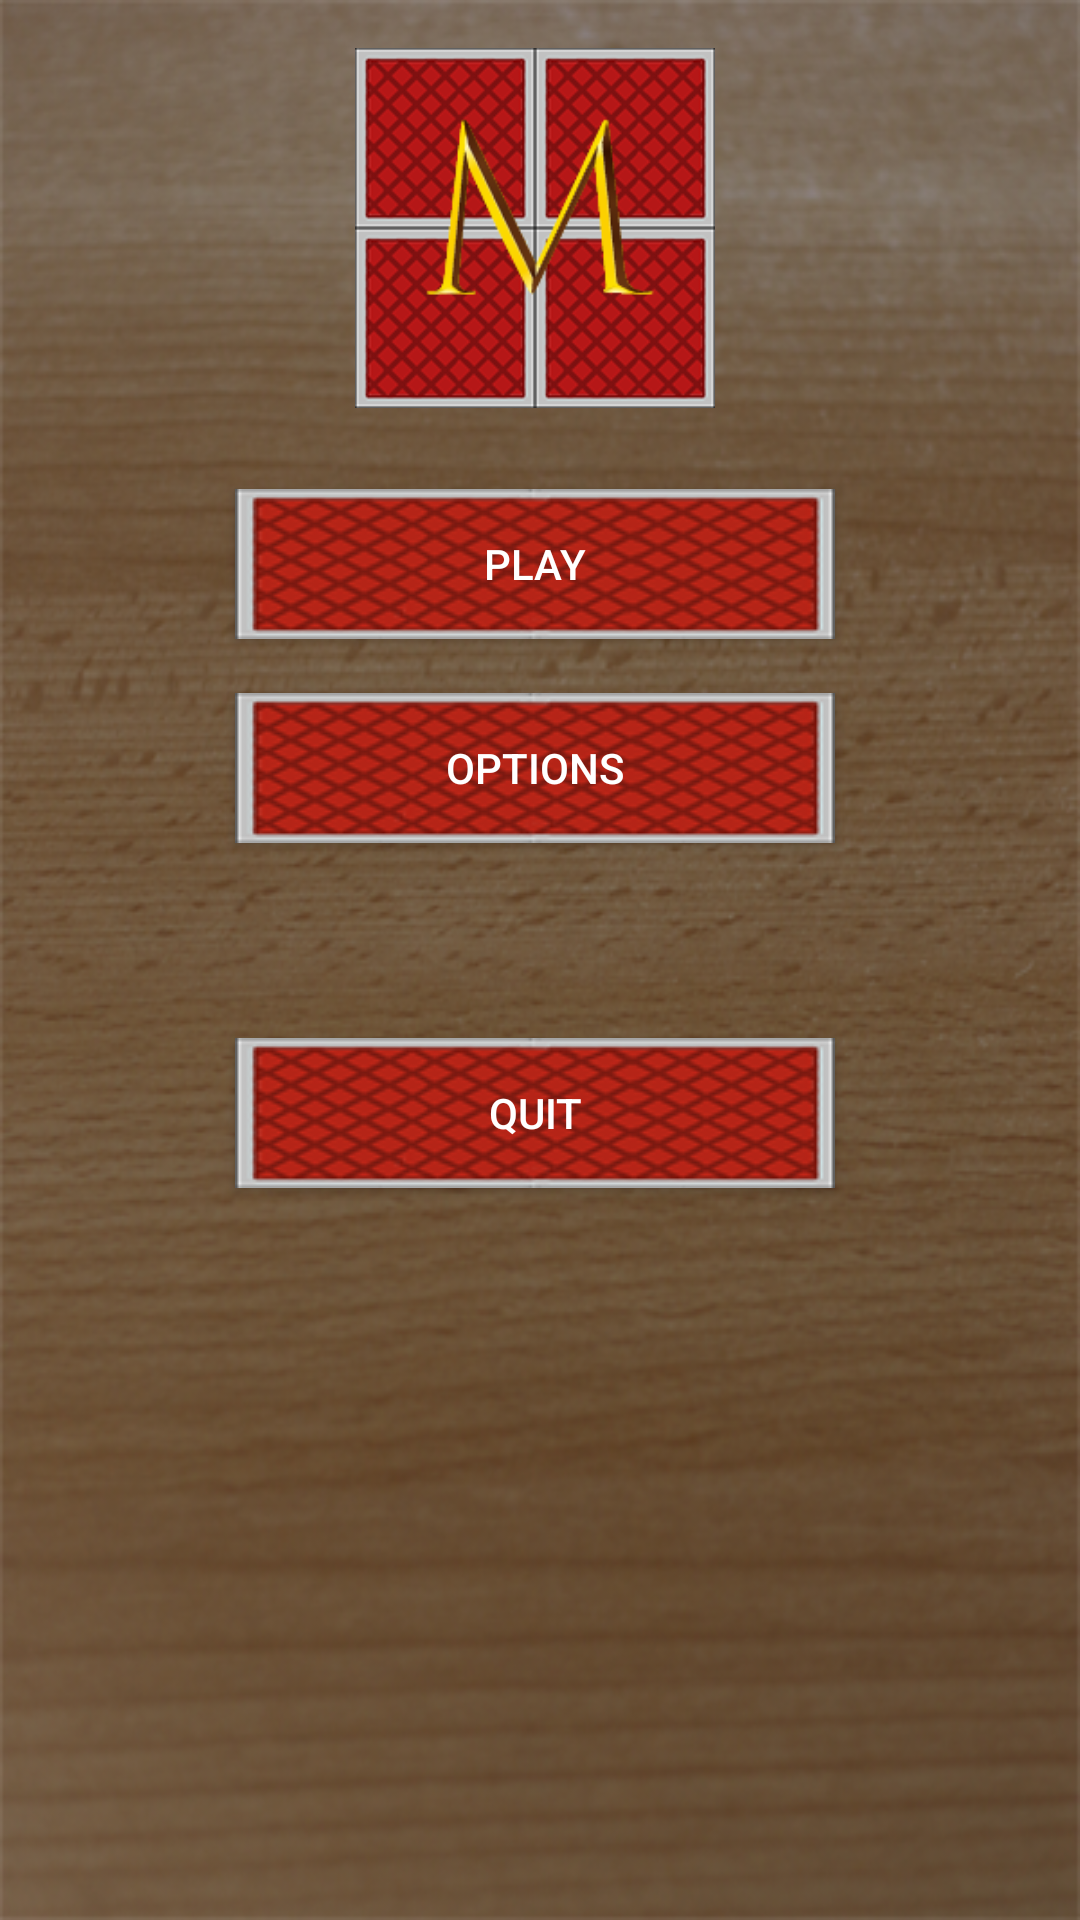

Reconstruct the res/layout file that produces this screen, plus the resources it refers to.
<!-- AndroidManifest.xml: application theme AppTheme -->
<!-- res/layout/activity_main.xml -->
<?xml version="1.0" encoding="utf-8"?>
<android.support.constraint.ConstraintLayout xmlns:android="http://schemas.android.com/apk/res/android"
    xmlns:app="http://schemas.android.com/apk/res-auto"
    xmlns:tools="http://schemas.android.com/tools"
    android:layout_width="match_parent"
    android:layout_height="match_parent"
    android:background="@drawable/gameboard"
    tools:context="com.example.fdai3744.memorygame3.MainActivity">

    <RelativeLayout
        android:layout_width="373dp"
        android:layout_height="512dp"
        android:layout_gravity="center"
        android:layout_marginRight="-5dp"
        app:layout_constraintRight_toRightOf="parent"
        tools:layout_editor_absoluteY="-1dp"
        tools:ignore="MissingConstraints,RtlHardcoded">

        <Button
            android:id="@+id/toPlayMenu"
            android:layout_width="wrap_content"
            android:layout_height="wrap_content"
            android:layout_above="@+id/toSettingsMenu"
            android:layout_alignLeft="@+id/toSettingsMenu"

            android:layout_alignStart="@+id/toSettingsMenu"
            android:layout_gravity="center"
            android:layout_marginBottom="18dp"
            android:layout_weight="1"
            android:background="@drawable/button_red"
            android:elevation="0dp"
            android:text="@string/play"
            android:textColor="@android:color/white"
            tools:ignore="ObsoleteLayoutParam"
            tools:layout_editor_absoluteX="148dp"
            tools:layout_editor_absoluteY="145dp" />

        <Button
            android:id="@+id/toSettingsMenu"
            android:layout_width="wrap_content"
            android:layout_height="wrap_content"
            android:layout_centerHorizontal="true"
            android:layout_centerVertical="true"

            android:layout_gravity="center"
            android:background="@drawable/button_red"
            android:text="@string/settings"
            android:textColor="@android:color/white"
            tools:layout_editor_absoluteX="134dp"
            tools:layout_editor_absoluteY="284dp" />

        <Button
            android:id="@+id/quit"
            android:layout_width="wrap_content"
            android:layout_height="wrap_content"
            android:layout_alignLeft="@+id/toSettingsMenu"
            android:layout_alignStart="@+id/toSettingsMenu"
            android:layout_below="@+id/toSettingsMenu"
            android:layout_gravity="center"
            android:layout_marginTop="65dp"
            android:background="@drawable/button_red"
            android:text="@string/quit"
            android:textColor="@android:color/white"
            tools:layout_editor_absoluteX="148dp"
            tools:layout_editor_absoluteY="352dp" />

        <ImageView
            android:id="@+id/imageView"
            android:layout_width="120dp"
            android:layout_height="120dp"
            app:srcCompat="@drawable/memory_logo"
            android:layout_marginTop="16dp"
            android:layout_alignParentTop="true"
            android:layout_centerHorizontal="true"
            android:contentDescription=""
            tools:ignore="ContentDescription" />
    </RelativeLayout>

</android.support.constraint.ConstraintLayout>
<!-- resources referenced by this layout -->
<resources>
  <!-- drawable button_red: png bitmap (drawable, 28211 bytes) -->
  <!-- drawable gameboard: png bitmap (drawable, 282674 bytes) -->
  <!-- drawable memory_logo: png bitmap (drawable, 40724 bytes) -->
  <string name="play">Play</string>
  <string name="quit">Quit</string>
  <string name="settings">Options</string>
  <style name="AppTheme" parent="Theme.AppCompat.Light.DarkActionBar">
          
          <item name="colorPrimary">@color/colorPrimary</item>
          <item name="colorPrimaryDark">@color/colorPrimaryDark</item>
          <item name="colorAccent">@color/colorAccent</item>
      </style>
  <color name="colorPrimary">#a61b12</color>
  <color name="colorPrimaryDark">#700903</color>
  <color name="colorAccent">#FF4081</color>
</resources>
